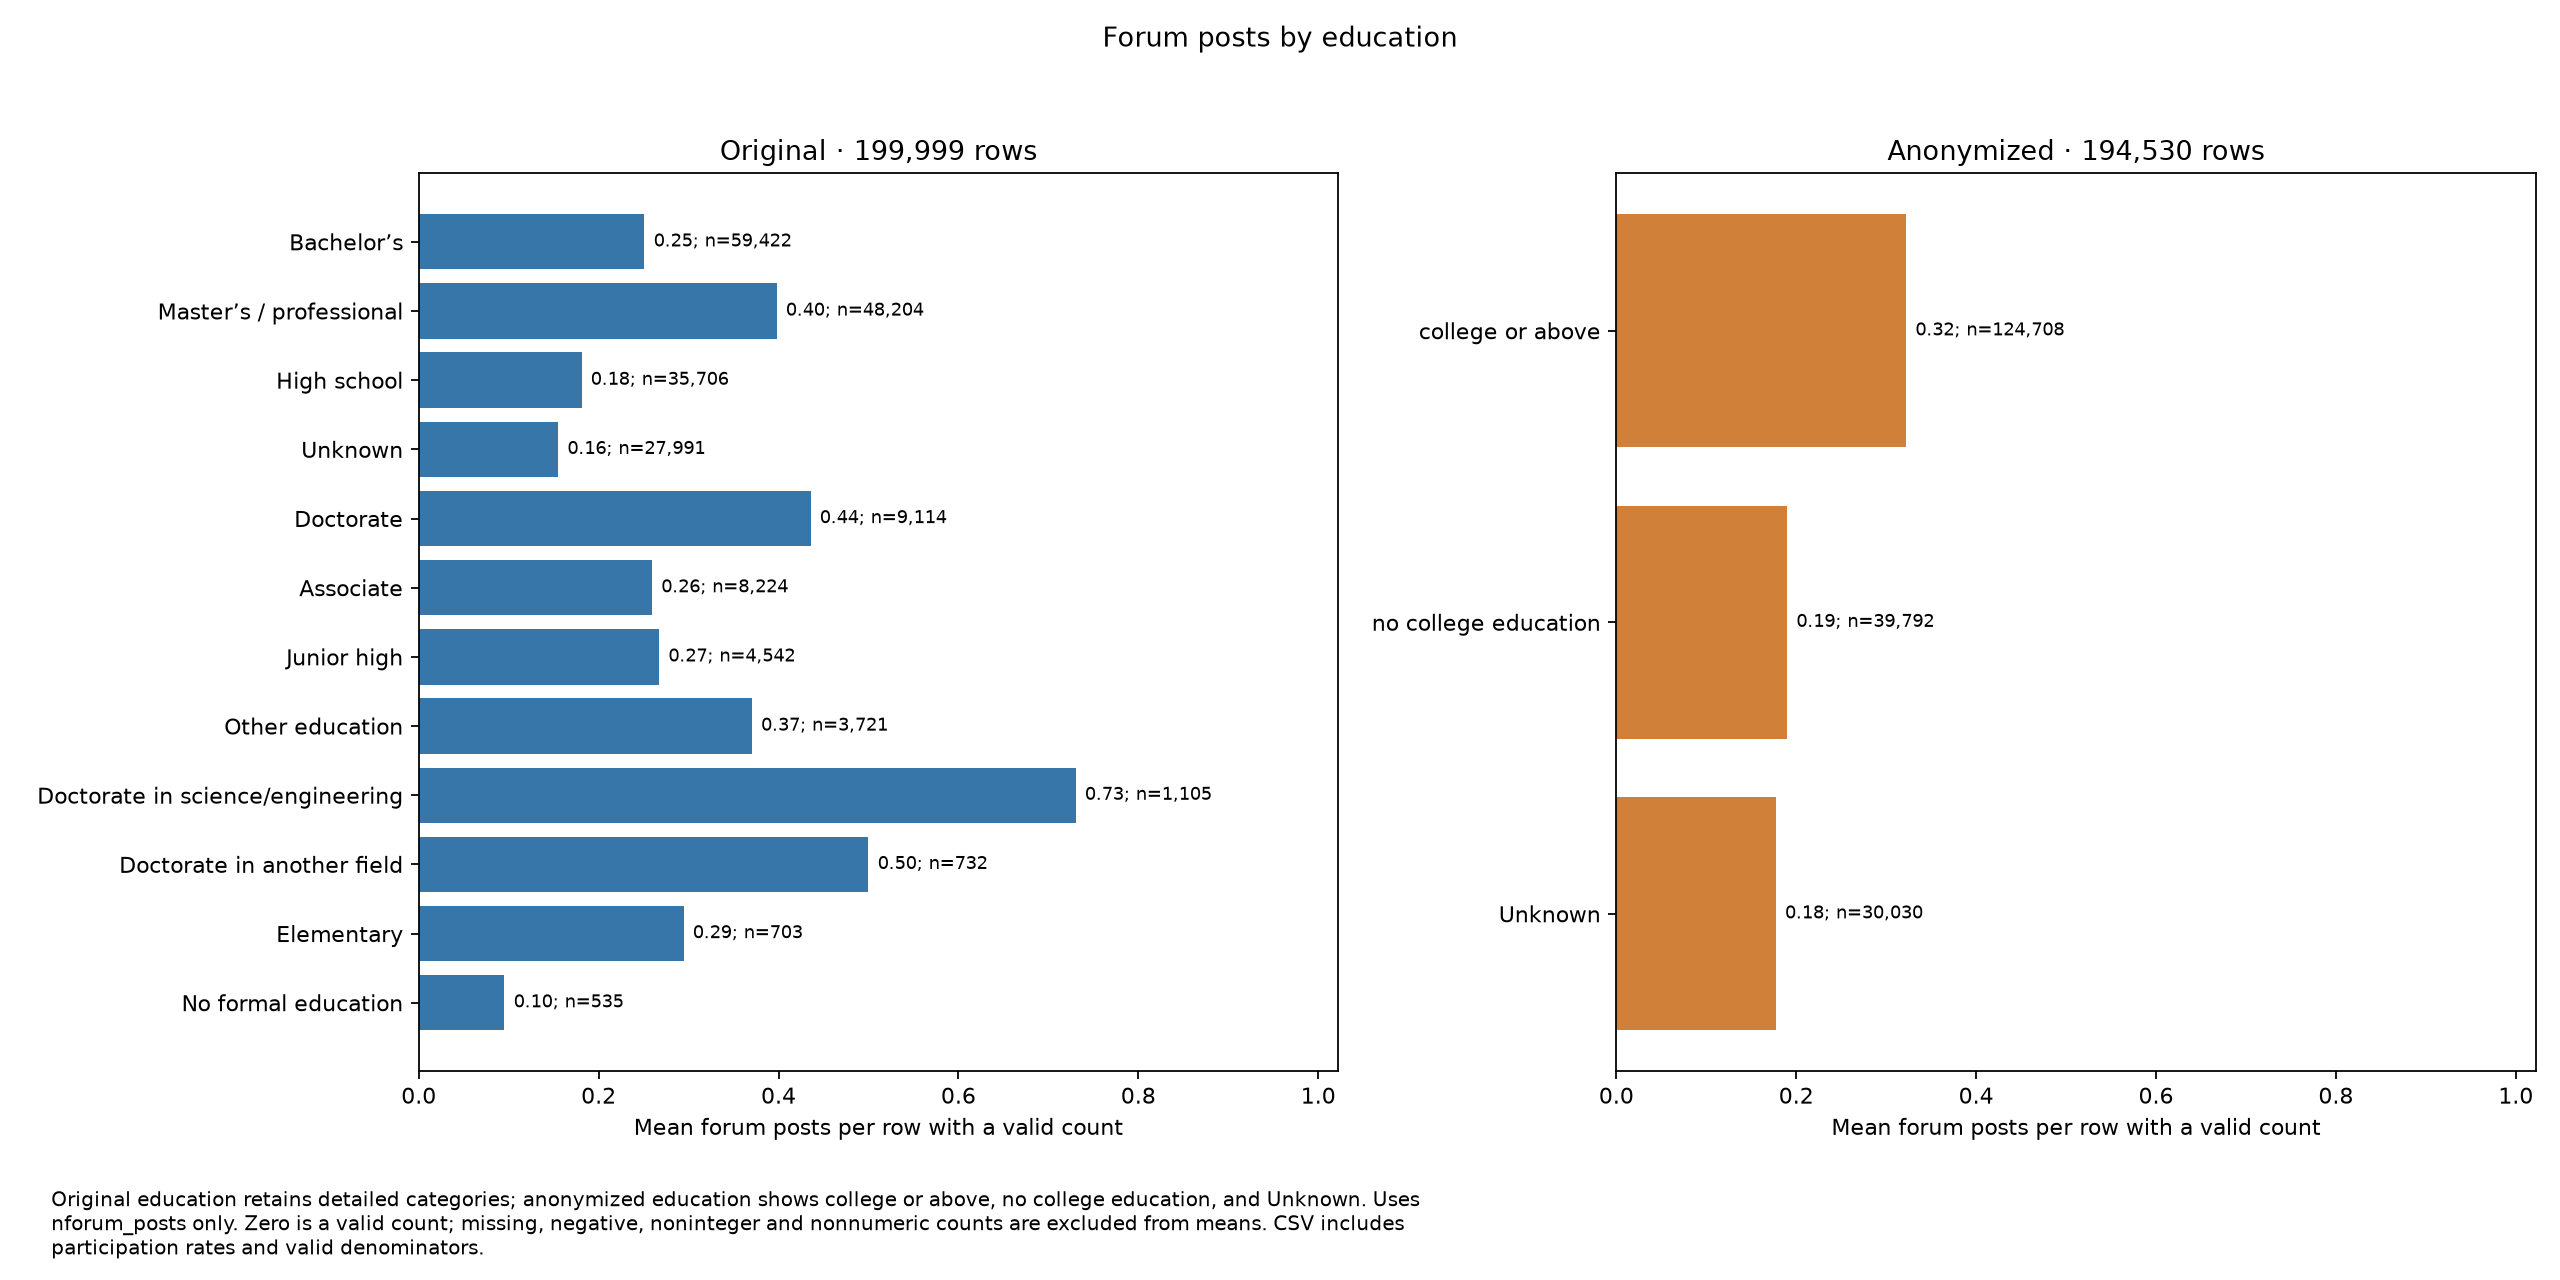

Data behind this chart, as committed beside it:
category, rows, percent_of_rows, valid_post_rows, missing_or_invalid_post_rows, mean_posts, percent_posting_among_valid, dataset
Bachelor’s, 59422, 29.71, 59422, 0, 0.251, 4.036, Original
Master’s / professional, 48204, 24.1, 48204, 0, 0.3979, 5.076, Original
High school, 35706, 17.85, 35706, 0, 0.181, 3.17, Original
Unknown, 27991, 14, 27991, 0, 0.155, 2.512, Original
Doctorate, 9114, 4.557, 9114, 0, 0.4356, 4.082, Original
Associate, 8224, 4.112, 8224, 0, 0.2594, 3.636, Original
Junior high, 4542, 2.271, 4542, 0, 0.2673, 4.051, Original
Other education, 3721, 1.861, 3721, 0, 0.3703, 4.649, Original
Doctorate in science/engineering, 1105, 0.5525, 1105, 0, 0.7303, 10.32, Original
Doctorate in another field, 732, 0.366, 732, 0, 0.5, 10.25, Original
Elementary, 703, 0.3515, 703, 0, 0.2945, 3.841, Original
No formal education, 535, 0.2675, 535, 0, 0.09533, 2.991, Original
college or above, 124708, 64.11, 124708, 0, 0.3222, 4.478, Anonymized
no college education, 39792, 20.46, 39792, 0, 0.1899, 3.244, Anonymized
Unknown, 30030, 15.44, 30030, 0, 0.1773, 2.711, Anonymized
